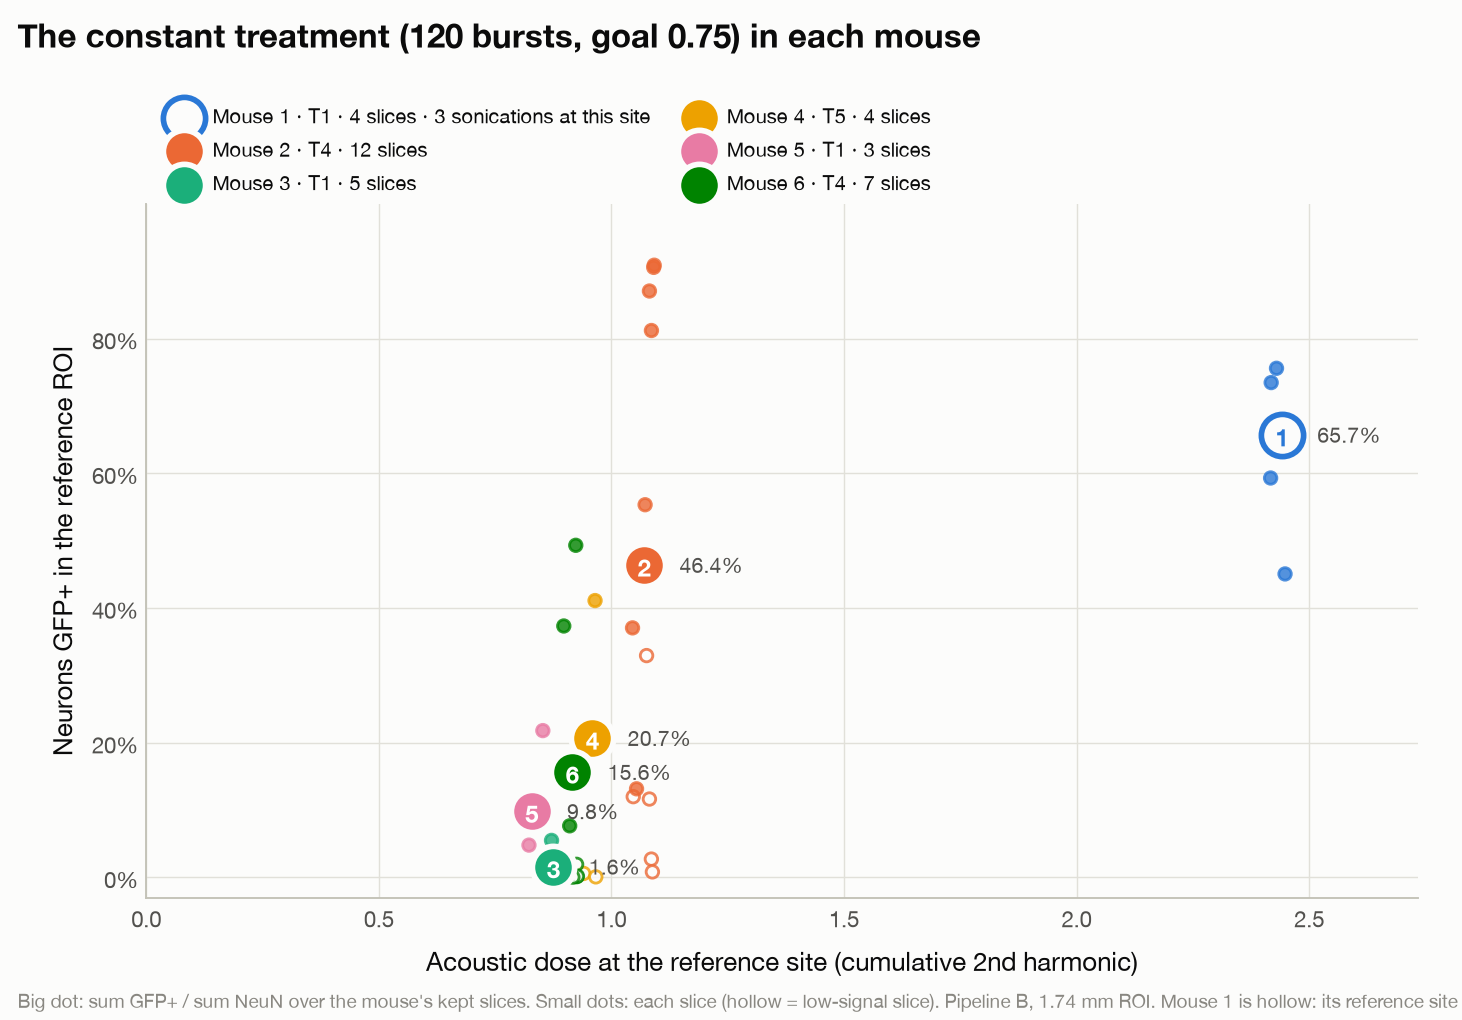

The file beside this chart, header and first rows:
mouse, target, dose, n_sonications, n_slices, gfp_cells, cells, slice_min, slice_max, fraction
1, 1, 2.441, 3, 4, 5542, 8435, 0.4505, 0.7558, 0.657
2, 4, 1.07, 1, 12, 34574, 74550, 0.0082, 0.9088, 0.4638
3, 1, 0.8752, 1, 5, 363, 22921, 0.0012, 0.0549, 0.0158
4, 5, 0.9591, 1, 4, 2596, 12553, 0.0008, 0.411, 0.2068
5, 1, 0.8286, 1, 3, 1453, 14801, 0.002, 0.2179, 0.0982
6, 4, 0.9159, 1, 7, 4811, 30770, 0.0004, 0.493, 0.1564
